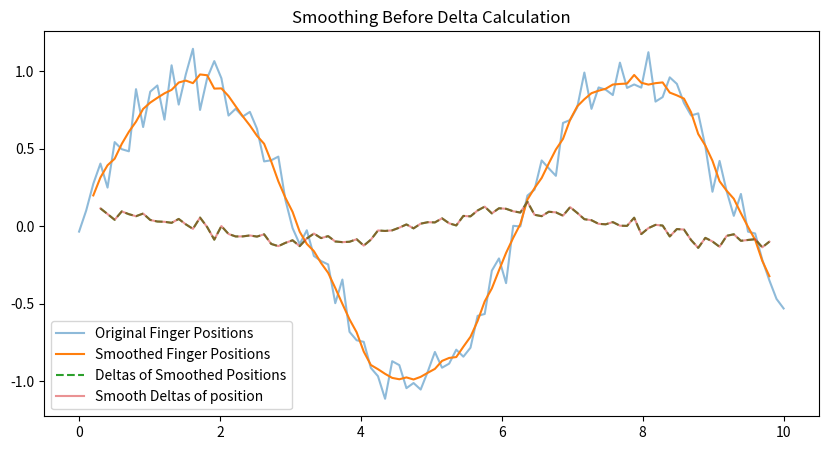

Write Python code to recreate this figure.
import numpy as np
import matplotlib.pyplot as plt

# Generate a noisy sine wave to simulate finger positions
time = np.linspace(0, 10, 100)
finger_positions = np.sin(time) + np.random.normal(0, 0.1, time.shape)

# Apply moving average smoothing
def moving_average(data, window_size):
    cumsum = np.cumsum(np.insert(data, 0, 0))
    return (cumsum[window_size:] - cumsum[:-window_size]) / window_size




# Calculate deltas after smoothing
smoothed_positions = moving_average(finger_positions, window_size=5)
delta_positions = np.diff(smoothed_positions)

# Calculate deltas before smoothing
delta_positions_before_smoothing = np.diff(finger_positions)
smoothed_positions_delta = moving_average(delta_positions_before_smoothing, window_size=5)



# Plot the results
plt.figure(figsize=(10, 5))
plt.plot(time, finger_positions, label='Original Finger Positions', alpha=0.5)
plt.plot(time[2:-2], smoothed_positions, label='Smoothed Finger Positions')
plt.plot(time[3:-2], delta_positions, label='Deltas of Smoothed Positions', linestyle='--')
plt.plot(time[3: -2], smoothed_positions_delta, label='Smooth Deltas of position', alpha=0.5)
plt.legend()
plt.title('Smoothing Before Delta Calculation')
plt.show()
